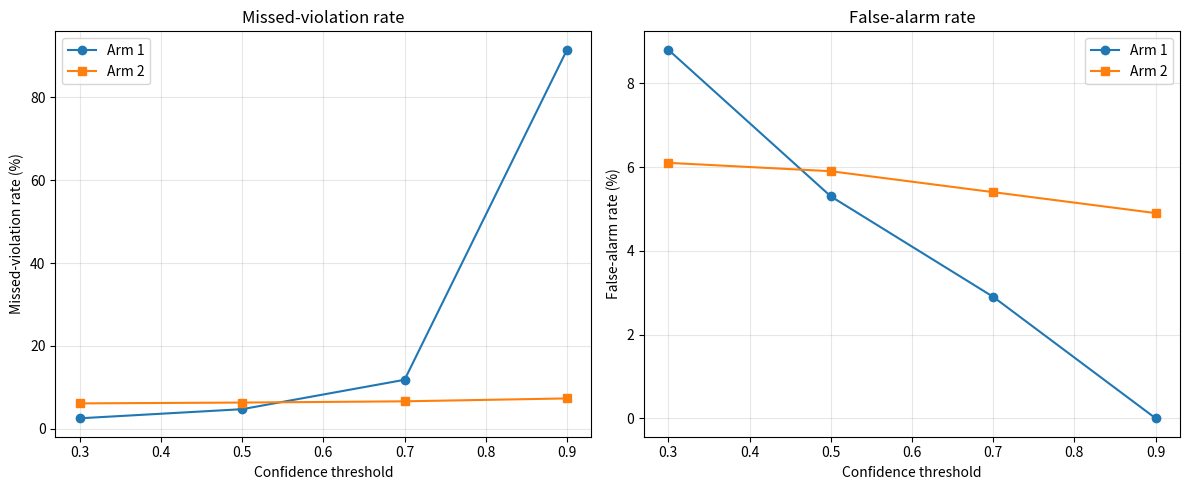
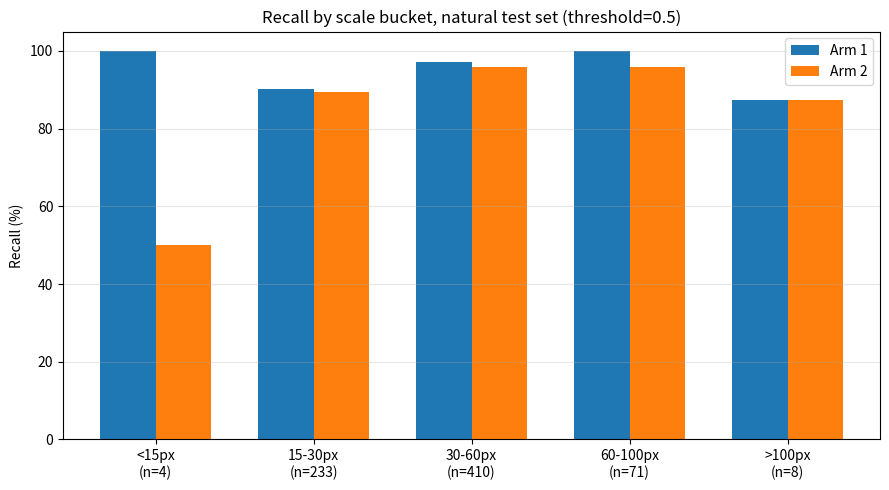

Write the Python code that produced these figures, in order.
"""
make_result_figures.py

Generates the two charts referenced in RESULTS.md:
  1. threshold_comparison.png -- missed-violation & false-alarm rate,
     Arm 1 vs Arm 2, across the confidence threshold sweep (natural test set).
  2. scale_bucket_comparison.png -- recall by object scale bucket,
     Arm 1 vs Arm 2, at the chosen operating point (threshold=0.5).

Run this after both evaluate_arm1.py and evaluate_arm2_pipeline.py have
been run on the natural test set, with their printed numbers hard-coded
below (kept as plain numbers here for simplicity/reproducibility --
no live model inference needed to make these plots).

Usage:
    python make_result_figures.py --out_dir figures
"""

import argparse
import os

import matplotlib.pyplot as plt
import numpy as np


def make_threshold_chart(out_path):
    thresholds = [0.3, 0.5, 0.7, 0.9]
    arm1_missed = [2.5, 4.7, 11.8, 91.5]
    arm1_false_alarm = [8.8, 5.3, 2.9, 0.0]
    arm2_missed = [6.1, 6.3, 6.6, 7.3]
    arm2_false_alarm = [6.1, 5.9, 5.4, 4.9]

    fig, axes = plt.subplots(1, 2, figsize=(12, 5))

    axes[0].plot(thresholds, arm1_missed, marker="o", label="Arm 1")
    axes[0].plot(thresholds, arm2_missed, marker="s", label="Arm 2")
    axes[0].set_title("Missed-violation rate")
    axes[0].set_xlabel("Confidence threshold")
    axes[0].set_ylabel("Missed-violation rate (%)")
    axes[0].legend()
    axes[0].grid(alpha=0.3)

    axes[1].plot(thresholds, arm1_false_alarm, marker="o", label="Arm 1")
    axes[1].plot(thresholds, arm2_false_alarm, marker="s", label="Arm 2")
    axes[1].set_title("False-alarm rate")
    axes[1].set_xlabel("Confidence threshold")
    axes[1].set_ylabel("False-alarm rate (%)")
    axes[1].legend()
    axes[1].grid(alpha=0.3)

    plt.tight_layout()
    plt.savefig(out_path, dpi=120)
    plt.close()
    print(f"Saved {out_path}")


def make_scale_bucket_chart(out_path):
    buckets = ["<15px\n(n=4)", "15-30px\n(n=233)", "30-60px\n(n=410)", "60-100px\n(n=71)", ">100px\n(n=8)"]
    arm1_recall = [100.0, 90.3, 97.2, 100.0, 87.5]
    arm2_recall = [50.0, 89.4, 95.8, 95.8, 87.5]

    x = np.arange(len(buckets))
    width = 0.35

    fig, ax = plt.subplots(figsize=(9, 5))
    ax.bar(x - width/2, arm1_recall, width, label="Arm 1")
    ax.bar(x + width/2, arm2_recall, width, label="Arm 2")

    ax.set_xticks(x)
    ax.set_xticklabels(buckets)
    ax.set_ylabel("Recall (%)")
    ax.set_title("Recall by scale bucket, natural test set (threshold=0.5)")
    ax.legend()
    ax.grid(axis="y", alpha=0.3)

    plt.tight_layout()
    plt.savefig(out_path, dpi=120)
    plt.close()
    print(f"Saved {out_path}")


def main():
    parser = argparse.ArgumentParser()
    parser.add_argument("--out_dir", default="figures")
    args = parser.parse_args()

    os.makedirs(args.out_dir, exist_ok=True)
    make_threshold_chart(os.path.join(args.out_dir, "threshold_comparison.png"))
    make_scale_bucket_chart(os.path.join(args.out_dir, "scale_bucket_comparison.png"))


if __name__ == "__main__":
    main()
